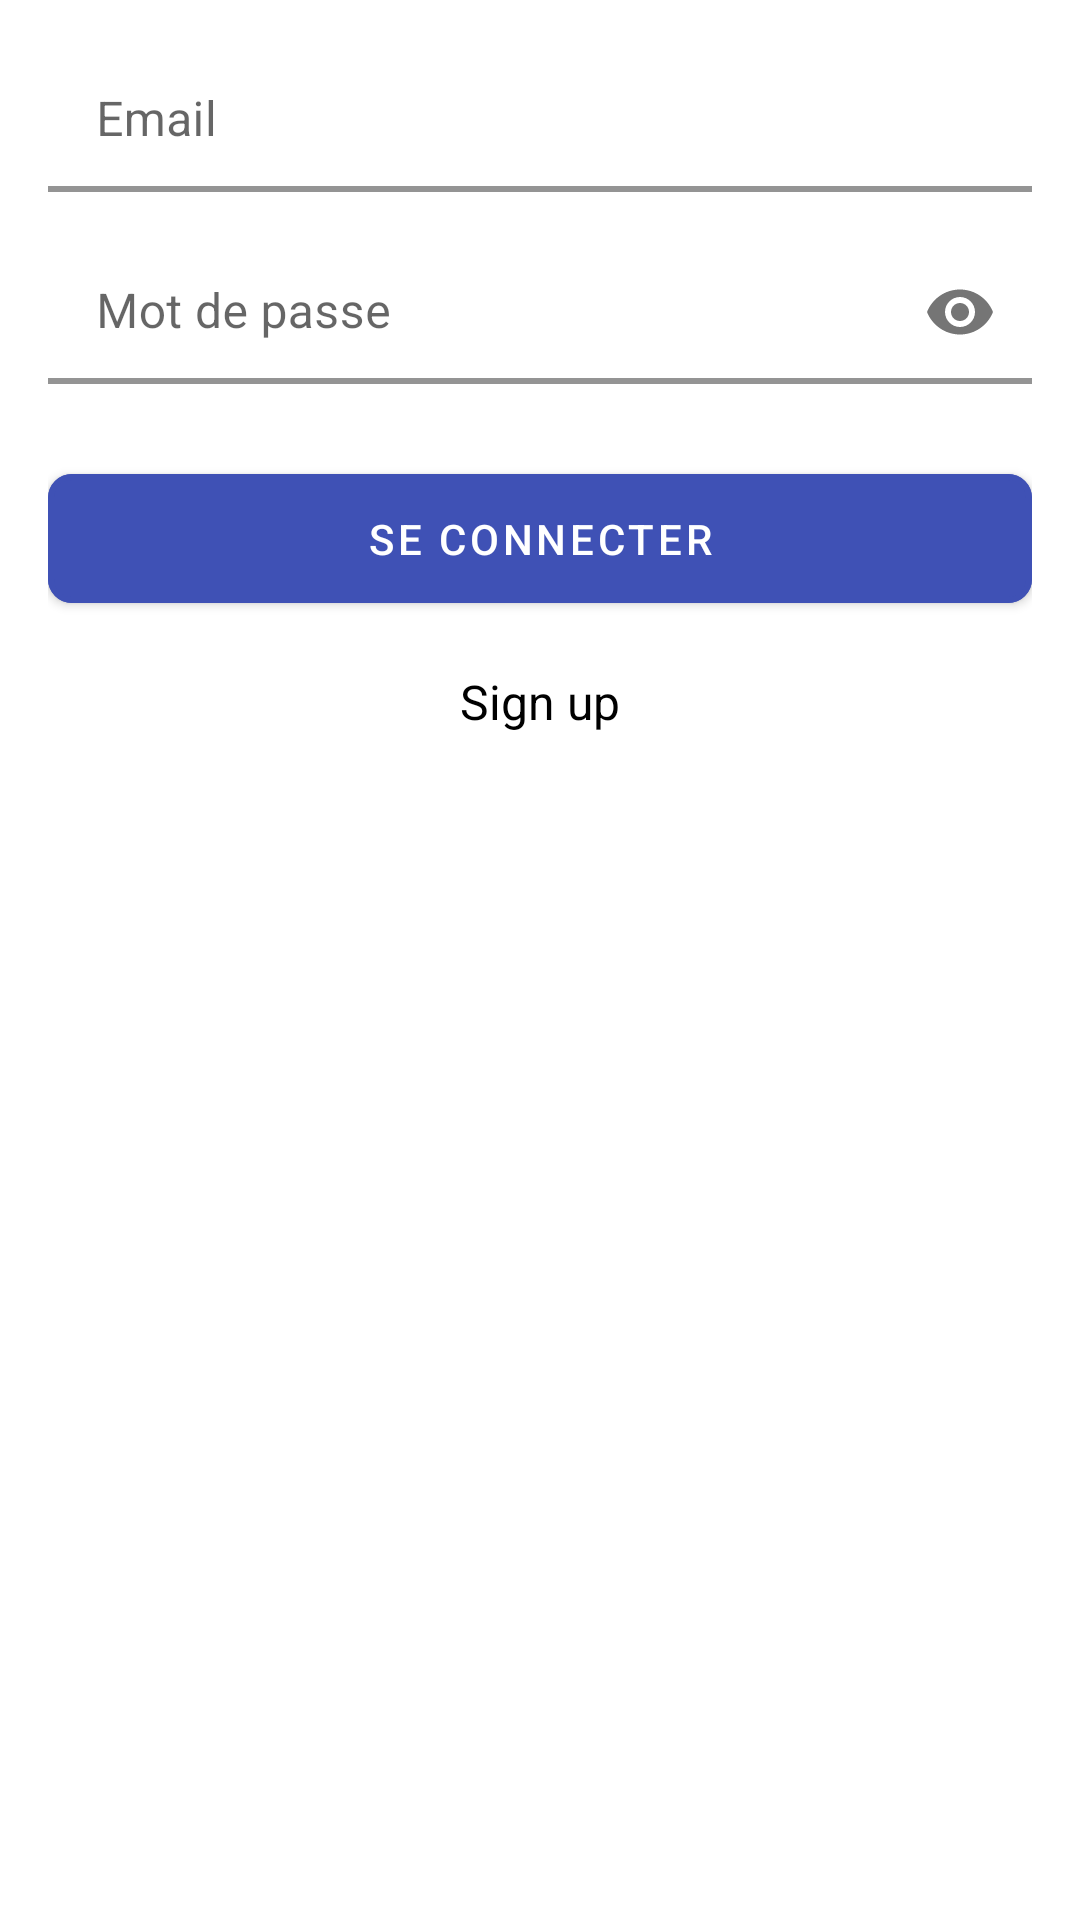

Reconstruct the res/layout file that produces this screen, plus the resources it refers to.
<!-- AndroidManifest.xml: application theme Theme.MesRecettes -->
<!-- res/layout/activity_login.xml -->
<LinearLayout
    xmlns:android="http://schemas.android.com/apk/res/android"
    xmlns:app="http://schemas.android.com/apk/res-auto"
    android:layout_width="match_parent"
    android:layout_height="match_parent"
    android:orientation="vertical"
    android:padding="16dp"
    android:background="@android:color/background_light">


    <com.google.android.material.textfield.TextInputLayout
        android:layout_width="match_parent"
        android:layout_height="wrap_content"
        app:boxBackgroundColor="@android:color/white"
        app:boxCornerRadiusTopStart="8dp"
        app:boxCornerRadiusTopEnd="8dp"
        app:boxCornerRadiusBottomStart="8dp"
        app:boxCornerRadiusBottomEnd="8dp"
        app:boxStrokeColor="@color/colorPrimary"
        app:boxStrokeWidth="2dp">

        <com.google.android.material.textfield.TextInputEditText
            android:id="@+id/edit_text_email"
            android:layout_width="match_parent"
            android:layout_height="wrap_content"
            android:hint="Email"
            android:inputType="textEmailAddress"
            android:paddingTop="12dp"
            android:paddingBottom="12dp"
            android:minHeight="48dp" />
    </com.google.android.material.textfield.TextInputLayout>

    <com.google.android.material.textfield.TextInputLayout
        android:layout_width="match_parent"
        android:layout_height="wrap_content"
        android:layout_marginTop="16dp"
        app:boxBackgroundColor="@android:color/white"
        app:boxCornerRadiusTopStart="8dp"
        app:boxCornerRadiusTopEnd="8dp"
        app:boxCornerRadiusBottomStart="8dp"
        app:boxCornerRadiusBottomEnd="8dp"
        app:boxStrokeColor="@color/colorPrimary"
        app:boxStrokeWidth="2dp"
        app:passwordToggleEnabled="true">

        <com.google.android.material.textfield.TextInputEditText
            android:id="@+id/edit_text_password"
            android:layout_width="match_parent"
            android:layout_height="wrap_content"
            android:hint="Mot de passe"
            android:inputType="textPassword"
            android:paddingTop="12dp"
            android:paddingBottom="12dp"
            android:minHeight="48dp" />
    </com.google.android.material.textfield.TextInputLayout>

    <com.google.android.material.button.MaterialButton
        android:id="@+id/button_login"
        android:layout_width="match_parent"
        android:layout_height="wrap_content"
        android:layout_marginTop="24dp"
        android:text="Se connecter"
        android:paddingTop="12dp"
        android:paddingBottom="12dp"
        android:minHeight="48dp"
        app:cornerRadius="8dp"
        app:strokeColor="@color/colorPrimary"
        app:strokeWidth="2dp"
        app:backgroundTint="@color/colorPrimary"
        android:textColor="@android:color/white" />

    <TextView
        android:id="@+id/sign_up_text"
        android:layout_width="wrap_content"
        android:layout_height="wrap_content"
        android:layout_marginTop="16dp"
        android:layout_gravity="center_horizontal"
        android:text="Sign up"
        android:textSize="16sp"
        android:textColor="@android:color/primary_text_light" />
</LinearLayout>
<!-- resources referenced by this layout -->
<resources>
  <color name="colorPrimary">#3F51B5</color>
  <style name="Theme.MesRecettes" parent="Theme.MaterialComponents.DayNight.DarkActionBar">
          
          <item name="colorPrimary">@color/purple_500</item>
          <item name="colorPrimaryVariant">@color/purple_700</item>
          <item name="colorOnPrimary">@color/white</item>
          
          <item name="colorSecondary">@color/teal_200</item>
          <item name="colorSecondaryVariant">@color/teal_700</item>
          <item name="colorOnSecondary">@color/black</item>
          
          <item name="android:statusBarColor">?attr/colorPrimaryVariant</item>
          
      </style>
  <color name="purple_500">#FF6200EE</color>
  <color name="purple_700">#FF3700B3</color>
  <color name="white">#FFFFFFFF</color>
  <color name="teal_200">#FF03DAC5</color>
  <color name="teal_700">#FF018786</color>
  <color name="black">#FF000000</color>
</resources>
